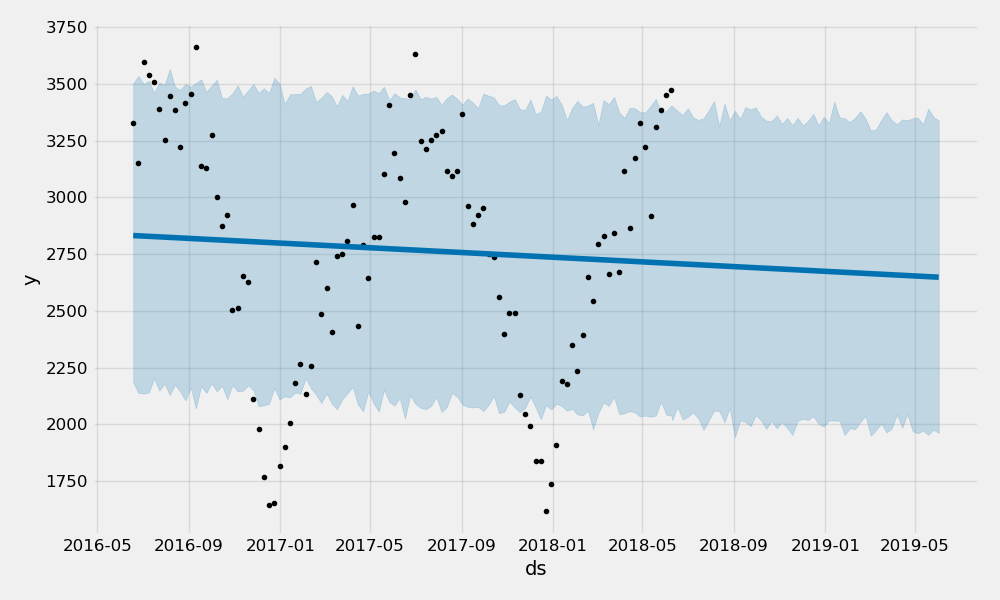

The file beside this chart, header and first rows:
, ds, trend, yhat_lower, yhat_upper, trend_lower, trend_upper, additive_terms, additive_terms_lower, additive_terms_upper, multiplicative_terms, multiplicative_terms_lower, multiplicative_terms_upper, yhat
0, 2016-06-18, 2832, 2185, 3503, 2832, 2832, 0.0, 0.0, 0.0, 0.0, 0.0, 0.0, 2832
1, 2016-06-25, 2831, 2138, 3535, 2831, 2831, 0.0, 0.0, 0.0, 0.0, 0.0, 0.0, 2831
2, 2016-07-02, 2830, 2136, 3499, 2830, 2830, 0.0, 0.0, 0.0, 0.0, 0.0, 0.0, 2830
3, 2016-07-09, 2829, 2141, 3514, 2829, 2829, 0.0, 0.0, 0.0, 0.0, 0.0, 0.0, 2829
4, 2016-07-16, 2827, 2202, 3461, 2827, 2827, 0.0, 0.0, 0.0, 0.0, 0.0, 0.0, 2827
5, 2016-07-23, 2826, 2149, 3507, 2826, 2826, 0.0, 0.0, 0.0, 0.0, 0.0, 0.0, 2826
6, 2016-07-30, 2825, 2179, 3495, 2825, 2825, 0.0, 0.0, 0.0, 0.0, 0.0, 0.0, 2825
7, 2016-08-06, 2824, 2129, 3566, 2824, 2824, 0.0, 0.0, 0.0, 0.0, 0.0, 0.0, 2824
8, 2016-08-13, 2823, 2175, 3488, 2823, 2823, 0.0, 0.0, 0.0, 0.0, 0.0, 0.0, 2823
9, 2016-08-20, 2822, 2144, 3474, 2822, 2822, 0.0, 0.0, 0.0, 0.0, 0.0, 0.0, 2822
10, 2016-08-27, 2820, 2105, 3500, 2820, 2820, 0.0, 0.0, 0.0, 0.0, 0.0, 0.0, 2820
11, 2016-09-03, 2819, 2163, 3487, 2819, 2819, 0.0, 0.0, 0.0, 0.0, 0.0, 0.0, 2819
12, 2016-09-10, 2818, 2070, 3504, 2818, 2818, 0.0, 0.0, 0.0, 0.0, 0.0, 0.0, 2818
13, 2016-09-17, 2817, 2169, 3520, 2817, 2817, 0.0, 0.0, 0.0, 0.0, 0.0, 0.0, 2817
14, 2016-09-24, 2816, 2138, 3465, 2816, 2816, 0.0, 0.0, 0.0, 0.0, 0.0, 0.0, 2816
15, 2016-10-01, 2814, 2181, 3492, 2814, 2814, 0.0, 0.0, 0.0, 0.0, 0.0, 0.0, 2814
16, 2016-10-08, 2813, 2145, 3519, 2813, 2813, 0.0, 0.0, 0.0, 0.0, 0.0, 0.0, 2813
17, 2016-10-15, 2812, 2171, 3438, 2812, 2812, 0.0, 0.0, 0.0, 0.0, 0.0, 0.0, 2812
18, 2016-10-22, 2811, 2111, 3437, 2811, 2811, 0.0, 0.0, 0.0, 0.0, 0.0, 0.0, 2811
19, 2016-10-29, 2810, 2173, 3459, 2810, 2810, 0.0, 0.0, 0.0, 0.0, 0.0, 0.0, 2810
20, 2016-11-05, 2808, 2146, 3494, 2808, 2808, 0.0, 0.0, 0.0, 0.0, 0.0, 0.0, 2808
21, 2016-11-12, 2807, 2148, 3443, 2807, 2807, 0.0, 0.0, 0.0, 0.0, 0.0, 0.0, 2807
22, 2016-11-19, 2806, 2172, 3472, 2806, 2806, 0.0, 0.0, 0.0, 0.0, 0.0, 0.0, 2806
23, 2016-11-26, 2805, 2151, 3500, 2805, 2805, 0.0, 0.0, 0.0, 0.0, 0.0, 0.0, 2805
24, 2016-12-03, 2804, 2080, 3460, 2804, 2804, 0.0, 0.0, 0.0, 0.0, 0.0, 0.0, 2804
25, 2016-12-10, 2802, 2084, 3481, 2802, 2802, 0.0, 0.0, 0.0, 0.0, 0.0, 0.0, 2802
26, 2016-12-17, 2801, 2091, 3460, 2801, 2801, 0.0, 0.0, 0.0, 0.0, 0.0, 0.0, 2801
27, 2016-12-24, 2800, 2160, 3527, 2800, 2800, 0.0, 0.0, 0.0, 0.0, 0.0, 0.0, 2800
28, 2016-12-31, 2799, 2110, 3501, 2799, 2799, 0.0, 0.0, 0.0, 0.0, 0.0, 0.0, 2799
29, 2017-01-07, 2798, 2124, 3412, 2798, 2798, 0.0, 0.0, 0.0, 0.0, 0.0, 0.0, 2798
30, 2017-01-14, 2797, 2119, 3454, 2797, 2797, 0.0, 0.0, 0.0, 0.0, 0.0, 0.0, 2797
31, 2017-01-21, 2795, 2140, 3455, 2795, 2795, 0.0, 0.0, 0.0, 0.0, 0.0, 0.0, 2795
32, 2017-01-28, 2794, 2135, 3457, 2794, 2794, 0.0, 0.0, 0.0, 0.0, 0.0, 0.0, 2794
33, 2017-02-04, 2793, 2204, 3479, 2793, 2793, 0.0, 0.0, 0.0, 0.0, 0.0, 0.0, 2793
34, 2017-02-11, 2792, 2159, 3492, 2792, 2792, 0.0, 0.0, 0.0, 0.0, 0.0, 0.0, 2792
35, 2017-02-18, 2791, 2131, 3420, 2791, 2791, 0.0, 0.0, 0.0, 0.0, 0.0, 0.0, 2791
36, 2017-02-25, 2789, 2094, 3439, 2789, 2789, 0.0, 0.0, 0.0, 0.0, 0.0, 0.0, 2789
37, 2017-03-04, 2788, 2137, 3465, 2788, 2788, 0.0, 0.0, 0.0, 0.0, 0.0, 0.0, 2788
38, 2017-03-11, 2787, 2092, 3446, 2787, 2787, 0.0, 0.0, 0.0, 0.0, 0.0, 0.0, 2787
39, 2017-03-18, 2786, 2067, 3401, 2786, 2786, 0.0, 0.0, 0.0, 0.0, 0.0, 0.0, 2786
40, 2017-03-25, 2785, 2110, 3452, 2785, 2785, 0.0, 0.0, 0.0, 0.0, 0.0, 0.0, 2785
41, 2017-04-01, 2783, 2138, 3424, 2783, 2783, 0.0, 0.0, 0.0, 0.0, 0.0, 0.0, 2783
42, 2017-04-08, 2782, 2165, 3491, 2782, 2782, 0.0, 0.0, 0.0, 0.0, 0.0, 0.0, 2782
43, 2017-04-15, 2781, 2087, 3449, 2781, 2781, 0.0, 0.0, 0.0, 0.0, 0.0, 0.0, 2781
44, 2017-04-22, 2780, 2058, 3456, 2780, 2780, 0.0, 0.0, 0.0, 0.0, 0.0, 0.0, 2780
45, 2017-04-29, 2779, 2145, 3458, 2779, 2779, 0.0, 0.0, 0.0, 0.0, 0.0, 0.0, 2779
46, 2017-05-06, 2777, 2093, 3470, 2777, 2777, 0.0, 0.0, 0.0, 0.0, 0.0, 0.0, 2777
47, 2017-05-13, 2776, 2056, 3460, 2776, 2776, 0.0, 0.0, 0.0, 0.0, 0.0, 0.0, 2776
48, 2017-05-20, 2775, 2153, 3488, 2775, 2775, 0.0, 0.0, 0.0, 0.0, 0.0, 0.0, 2775
49, 2017-05-27, 2774, 2099, 3428, 2774, 2774, 0.0, 0.0, 0.0, 0.0, 0.0, 0.0, 2774
50, 2017-06-03, 2773, 2082, 3459, 2773, 2773, 0.0, 0.0, 0.0, 0.0, 0.0, 0.0, 2773
51, 2017-06-10, 2771, 2117, 3440, 2771, 2771, 0.0, 0.0, 0.0, 0.0, 0.0, 0.0, 2771
52, 2017-06-17, 2770, 2025, 3437, 2770, 2770, 0.0, 0.0, 0.0, 0.0, 0.0, 0.0, 2770
53, 2017-06-24, 2769, 2128, 3434, 2769, 2769, 0.0, 0.0, 0.0, 0.0, 0.0, 0.0, 2769
54, 2017-07-01, 2768, 2090, 3476, 2768, 2768, 0.0, 0.0, 0.0, 0.0, 0.0, 0.0, 2768
55, 2017-07-08, 2767, 2074, 3432, 2767, 2767, 0.0, 0.0, 0.0, 0.0, 0.0, 0.0, 2767
56, 2017-07-15, 2766, 2067, 3443, 2766, 2766, 0.0, 0.0, 0.0, 0.0, 0.0, 0.0, 2766
57, 2017-07-22, 2764, 2081, 3436, 2764, 2764, 0.0, 0.0, 0.0, 0.0, 0.0, 0.0, 2764
58, 2017-07-29, 2763, 2121, 3443, 2763, 2763, 0.0, 0.0, 0.0, 0.0, 0.0, 0.0, 2763
59, 2017-08-05, 2762, 2055, 3408, 2762, 2762, 0.0, 0.0, 0.0, 0.0, 0.0, 0.0, 2762
... 96 more rows
